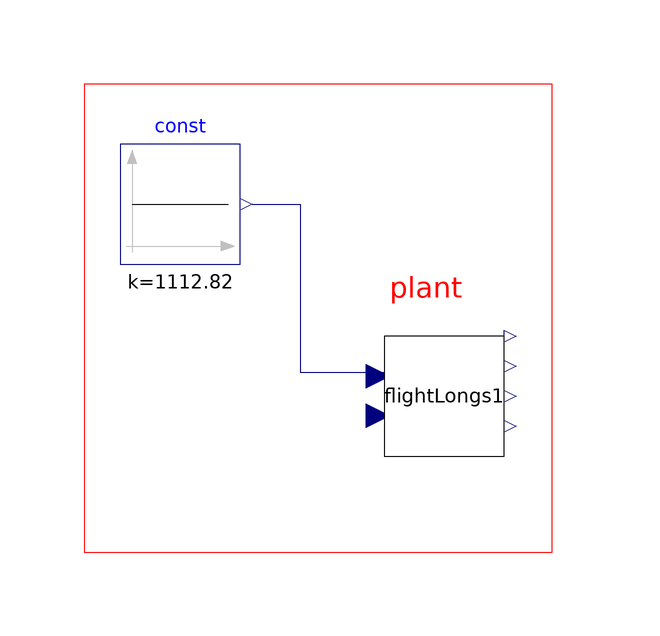

Above is the diagram view of the following Modelica model: its components placed by their Placement annotations and its connect equations drawn as lines.

model FlightPitchHoldHIL
  FlightLongs flightLongs1 annotation(
    Placement(visible = true, transformation(origin = {68, 16}, extent = {{-10, -10}, {10, 10}}, rotation = 0)));
  Real ModelicaInput (start = 0, fixed = true );

  Real ModelicaOutput1 (fixed = true );
  Real ModelicaOutput2 (fixed = true );

  Real OutputDummy1;
  Real OutputDummy2;
 parameter Real sampleTime = 0.02;
  Modelica.Blocks.Sources.Constant const(k = 1112.82)  annotation(
    Placement(visible = true, transformation(origin = {24, 48}, extent = {{-10, -10}, {10, 10}}, rotation = 0)));
equation
  connect(const.y, flightLongs1.thrust) annotation(
    Line(points = {{36, 48}, {44, 48}, {44, 20}, {58, 20}, {58, 20}}, color = {0, 0, 127}));
ModelicaOutput1 = flightLongs1.q;
ModelicaOutput2 = flightLongs1.theta;
flightLongs1.del = ModelicaInput ;  
when sample(0, 0.018) then
    ModelicaInput = InterProcessCommunication.SharedMemory.SharedMemoryRead(1)         "SharedMemoryRead Function reads the value from the shared memory, pointed by pidOutputIndex tag and assigns it to the input of the DC motor";
    OutputDummy1 = InterProcessCommunication.SharedMemory.SharedMemoryWrite(1, ModelicaOutput1)
 "SharedMemoryWrite Function writes the value of measured speed into the shared memory, pointed by pidInputIndex tag" ;
    OutputDummy2 = InterProcessCommunication.SharedMemory.SharedMemoryWrite(2, ModelicaOutput2);

  end when;
//equations from serial_read
  annotation(
    uses(Modelica(version = "3.2.2")),
    Diagram(coordinateSystem(preserveAspectRatio = false, extent = {{-140, -100}, {140, 100}}, initialScale = 0.1), graphics = {Text(lineColor = {255, 0, 0}, extent = {{40, 37}, {90, 31}}, textString = "plant"), Rectangle(origin = {-24, 28},lineColor = {255, 0, 0}, extent = {{32, 40}, {110, -38}})}),
    Icon(coordinateSystem(preserveAspectRatio = true, extent = {{-100, -100}, {100, 100}}, grid = {2, 2})),
    experiment(StopTime = 100, StartTime = 0, Tolerance = 1e-06, Interval = 0.01),
    __OpenModelica_simulationFlags(jacobian = "coloredNumerical", s = "dassl", lv = "LOG_STATS", nls = "homotopy", clock = "RT"));

end FlightPitchHoldHIL;